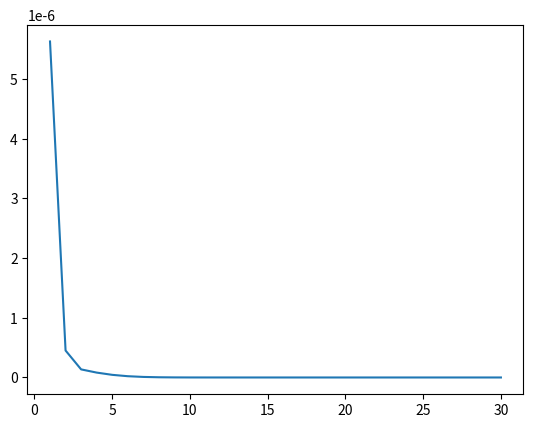

This figure's Python source:
import numpy as np
import math
import matplotlib.pyplot as plt
import random

def likelihood(a, ms, xs, N):
    theta = np.arcsin(np.sqrt(a))
    h_k = len(xs)
    likelihood = []
    for i in range(len(ms)):
        likelihood_m = (((np.sin((2*ms[i]+1)*theta))**2)**h_k)*(((np.cos((2*ms[i]+1)*theta))**2)**(N-h_k))
        likelihood.append(likelihood_m)
    return likelihood

def MLE (a,ms, xs):
    queries = queries_inc(ms)
    mle = []
    for i in range(len(queries)):
        N = queries[i]
        mle_i = max(likelihood(a,ms,xs,N))
        mle.append(mle_i)
    return mle

def queries_inc(ms):
    sum = 0
    queries = []
    for i in range(len(ms)):
        sum += (1+2*(i+1))*100
        queries.append(sum)
    return queries

a = 0.35
ms = range(1,31)
xs = [1,2]
N = 100

#print('cumulative = ', queries_inc(ms))
#print('MLE = ', MLE(a,ms,xs))
plt.plot(ms, MLE(a,ms,xs))
plt.show()
